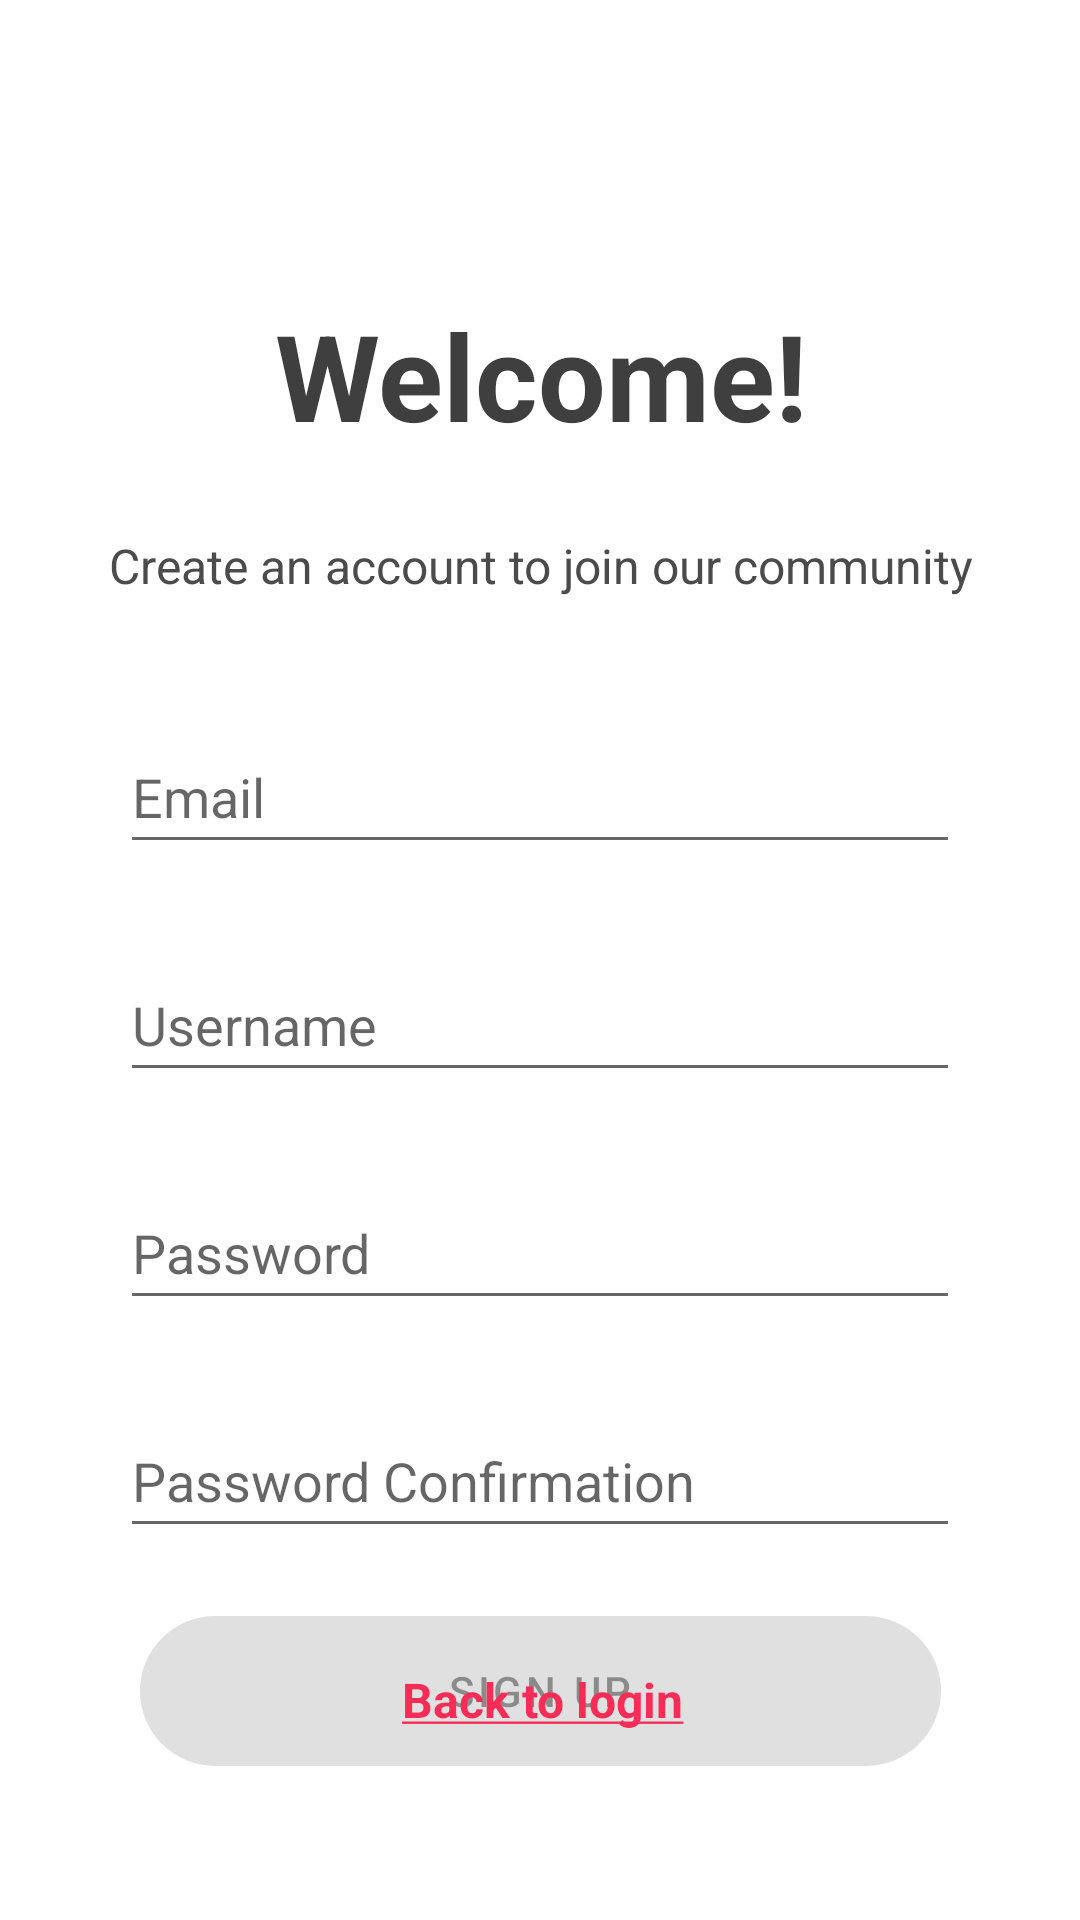

Layout XML and referenced resources for this Android screen:
<!-- AndroidManifest.xml: application theme Theme.Cookingrecipesandroid -->
<!-- res/layout/fragment_register.xml -->
<?xml version="1.0" encoding="utf-8"?>
<androidx.constraintlayout.widget.ConstraintLayout xmlns:android="http://schemas.android.com/apk/res/android"
    xmlns:app="http://schemas.android.com/apk/res-auto"
    xmlns:tools="http://schemas.android.com/tools"
    android:id="@+id/container"
    android:layout_width="match_parent"
    android:layout_height="match_parent"
    android:paddingLeft="@dimen/fragment_horizontal_margin"
    android:paddingTop="@dimen/fragment_vertical_margin"
    android:paddingRight="@dimen/fragment_horizontal_margin"
    android:paddingBottom="@dimen/fragment_vertical_margin"
    tools:context=".ui.register.RegisterFragment">

    <Button
        android:background="@drawable/button_background"
        android:id="@+id/login"
        android:layout_width="267dp"
        android:layout_height="50dp"
        android:layout_gravity="start"
        android:layout_marginStart="48dp"
        android:layout_marginTop="32dp"
        android:layout_marginEnd="48dp"
        android:layout_marginBottom="64dp"
        android:enabled="false"
        android:text="Sign Up"
        app:layout_constraintBottom_toBottomOf="parent"
        app:layout_constraintEnd_toEndOf="parent"
        app:layout_constraintStart_toStartOf="parent"
        app:layout_constraintTop_toBottomOf="@+id/password_confirm"
        app:layout_constraintVertical_bias="0.248" />

    <EditText
        android:id="@+id/email"
        android:layout_width="0dp"
        android:layout_height="wrap_content"
        android:layout_marginStart="24dp"
        android:layout_marginTop="224dp"
        android:layout_marginEnd="24dp"
        android:autofillHints="@string/prompt_email"
        android:hint="@string/prompt_email"
        android:inputType="text"
        android:minHeight="48dp"
        android:selectAllOnFocus="true"
        app:layout_constraintEnd_toEndOf="parent"
        app:layout_constraintHorizontal_bias="0.062"
        app:layout_constraintStart_toStartOf="parent"
        app:layout_constraintTop_toTopOf="parent" />

    <EditText
        android:id="@+id/username"
        android:layout_width="0dp"
        android:layout_height="wrap_content"
        android:layout_marginStart="24dp"
        android:layout_marginTop="28dp"
        android:layout_marginEnd="24dp"
        android:autofillHints="@string/prompt_username"
        android:hint="@string/prompt_username"
        android:inputType="text"
        android:minHeight="48dp"
        android:selectAllOnFocus="true"
        app:layout_constraintEnd_toEndOf="parent"
        app:layout_constraintStart_toStartOf="parent"
        app:layout_constraintTop_toBottomOf="@+id/email" />

    <EditText
        android:id="@+id/password"
        android:layout_width="0dp"
        android:layout_height="wrap_content"
        android:layout_marginStart="24dp"
        android:layout_marginTop="28dp"
        android:layout_marginEnd="24dp"
        android:autofillHints="@string/prompt_password"
        android:hint="@string/prompt_password"
        android:imeActionLabel="@string/action_sign_in"
        android:imeOptions="actionDone"
        android:inputType="textPassword"
        android:minHeight="48dp"
        android:selectAllOnFocus="true"
        app:layout_constraintEnd_toEndOf="parent"
        app:layout_constraintStart_toStartOf="parent"
        app:layout_constraintTop_toBottomOf="@+id/username" />

    <EditText
        android:id="@+id/password_confirm"
        android:layout_width="0dp"
        android:layout_height="wrap_content"
        android:layout_marginStart="24dp"
        android:layout_marginTop="28dp"
        android:layout_marginEnd="24dp"
        android:autofillHints="@string/prompt_password"
        android:hint="Password Confirmation"
        android:imeActionLabel="@string/action_sign_in"
        android:imeOptions="actionDone"
        android:inputType="textPassword"
        android:minHeight="48dp"
        android:selectAllOnFocus="true"
        app:layout_constraintEnd_toEndOf="parent"
        app:layout_constraintStart_toStartOf="parent"
        app:layout_constraintTop_toBottomOf="@+id/password" />

    <ProgressBar
        android:id="@+id/loading"
        android:layout_width="wrap_content"
        android:layout_height="wrap_content"
        android:layout_gravity="center"
        android:layout_marginStart="32dp"
        android:layout_marginTop="64dp"
        android:layout_marginEnd="32dp"
        android:layout_marginBottom="64dp"
        android:visibility="gone"
        app:layout_constraintBottom_toBottomOf="parent"
        app:layout_constraintEnd_toEndOf="@+id/password"
        app:layout_constraintStart_toStartOf="@+id/password"
        app:layout_constraintTop_toTopOf="parent"
        app:layout_constraintVertical_bias="0.3" />

    <TextView
        android:layout_width="359dp"
        android:layout_height="130dp"
        android:layout_marginTop="44dp"
        android:gravity="center"
        android:text="@string/welcome"
        android:textColor="@color/aa_dark_grey"
        android:textSize="40dp"
        app:layout_constraintEnd_toEndOf="parent"
        app:layout_constraintStart_toStartOf="parent"
        app:layout_constraintTop_toTopOf="parent" />

    <TextView
        android:layout_width="360dp"
        android:layout_height="55dp"
        android:layout_marginTop="145dp"
        android:gravity="center"
        android:text="@string/signup_desc"
        android:textColor="@color/aa_light_grey"
        android:textSize="16dp"
        app:layout_constraintEnd_toEndOf="parent"
        app:layout_constraintStart_toStartOf="parent"
        app:layout_constraintTop_toTopOf="parent" />

    <TextView
        android:id="@+id/back_link"
        android:layout_width="360dp"
        android:layout_height="55dp"
        android:layout_marginBottom="30dp"
        android:gravity="center"
        android:text="@string/action_back_to_login"
        android:textColor="@color/aa_pink"
        android:textSize="16dp"
        app:layout_constraintBottom_toBottomOf="parent"
        app:layout_constraintEnd_toEndOf="parent"
        app:layout_constraintHorizontal_bias="0.49"
        app:layout_constraintStart_toStartOf="parent" />

</androidx.constraintlayout.widget.ConstraintLayout>
<!-- resources referenced by this layout -->
<resources>
  <color name="aa_dark_grey">#3F3F3F</color>
  <color name="aa_light_grey">#4B4B4B</color>
  <color name="aa_pink">#F72D57</color>
  <dimen name="fragment_horizontal_margin">16dp</dimen>
  <dimen name="fragment_vertical_margin">16dp</dimen>
  <!-- drawable button_background (drawable) -->
  <?xml version="1.0" encoding="utf-8"?>
  <shape xmlns:android="http://schemas.android.com/apk/res/android">
      <solid android:color="@color/aa_pink" />
      <solid android:color="@color/button_primary" />
      <corners android:radius="25dp" />
      <padding android:left="20dp"/>
      <padding android:right="20dp"/>
  </shape>
  <string name="action_back_to_login"><b><u>Back to login</u></b></string>
  <string name="action_sign_in">Sign in</string>
  <string name="prompt_email">Email</string>
  <string name="prompt_password">Password</string>
  <string name="prompt_username">Username</string>
  <string name="signup_desc">Create an account to join our community</string>
  <string name="welcome"><b>Welcome!</b></string>
  <style name="Theme.Cookingrecipesandroid" parent="Theme.MaterialComponents.DayNight.DarkActionBar">
          
          <item name="colorPrimary">@color/aa_pink</item>
          <item name="colorPrimaryVariant">@color/purple_700</item>
          <item name="colorOnPrimary">@color/white</item>
          
          <item name="colorSecondary">@color/aa_pink</item>
          <item name="colorSecondaryVariant">@color/purple_700</item>
          <item name="colorOnSecondary">@color/black</item>
          
          <item name="android:statusBarColor">?attr/colorPrimary</item>
          
      </style>
  <color name="button_primary">#F72D57</color>
  <color name="purple_700">#FF3700B3</color>
  <color name="white">#FFFFFFFF</color>
  <color name="black">#FF000000</color>
</resources>
